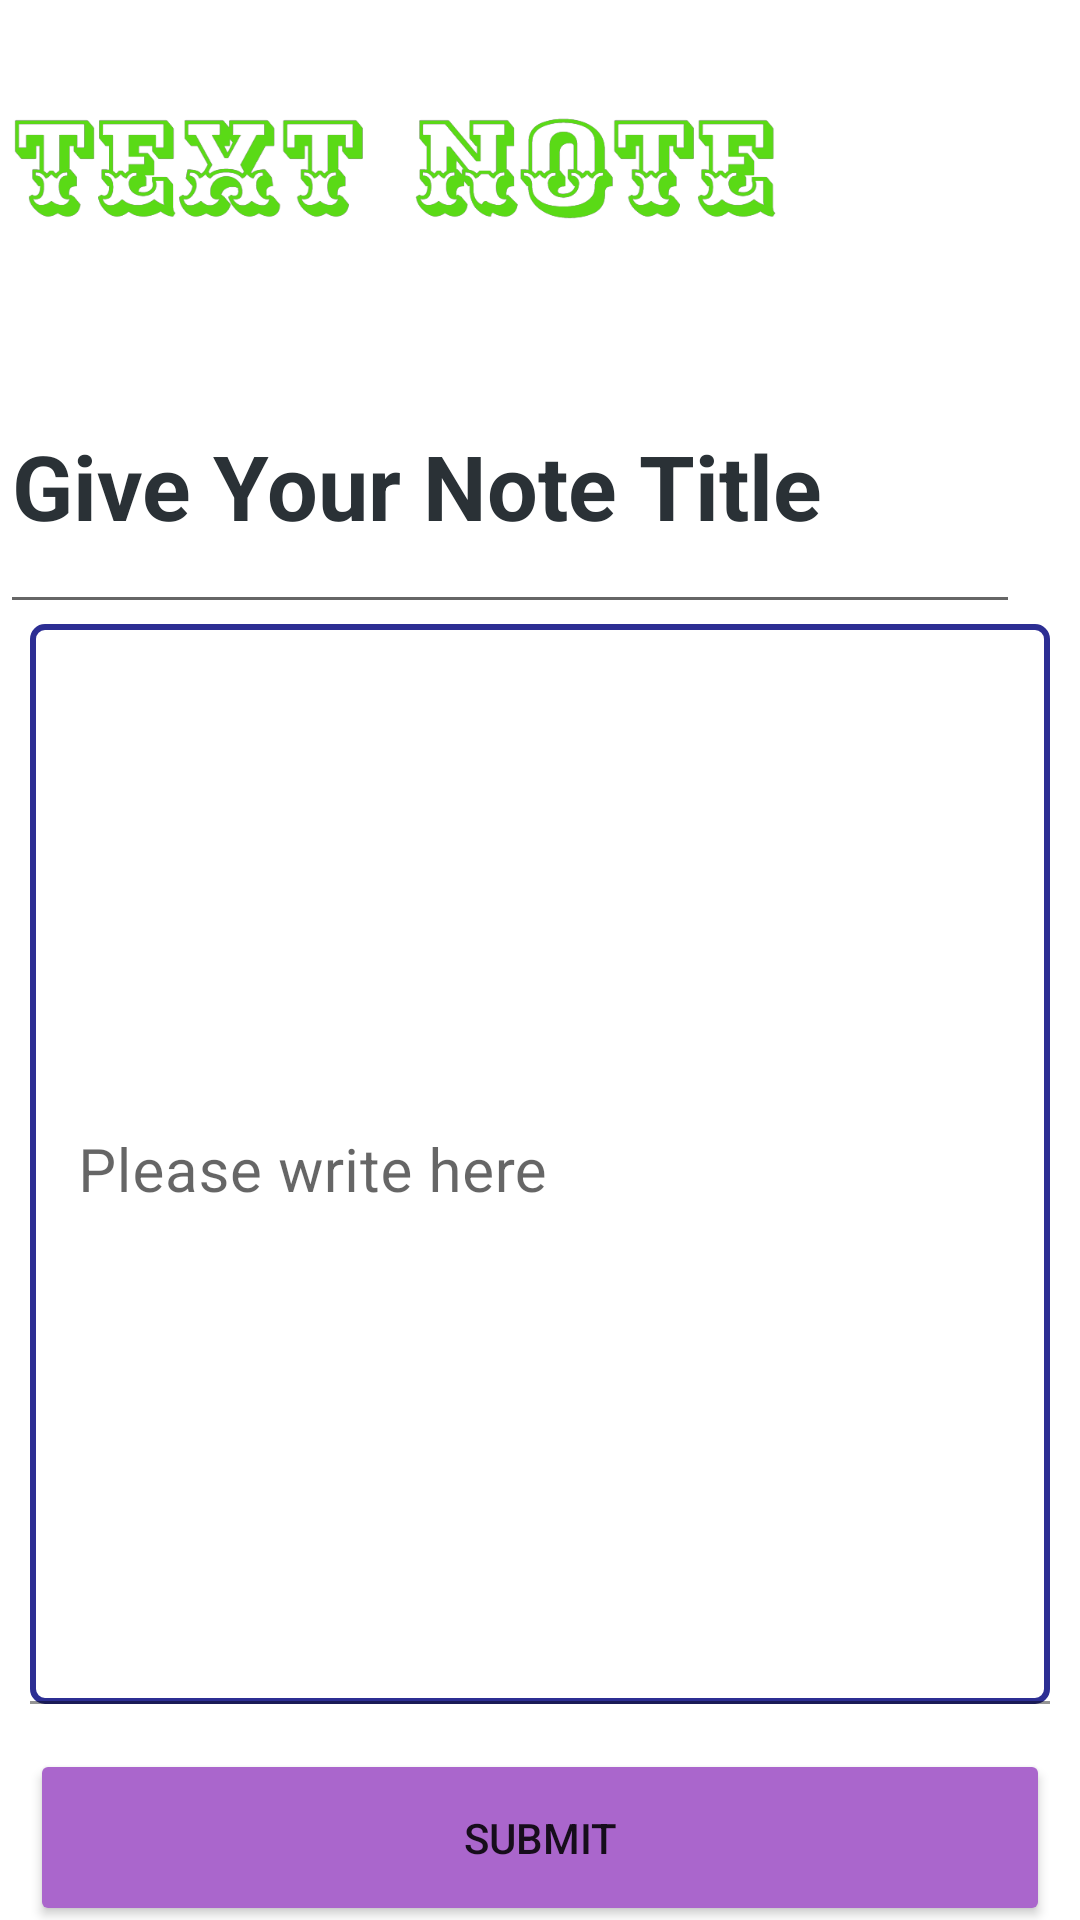

The Android layout XML behind this screen, and the referenced resources:
<!-- AndroidManifest.xml: application theme Theme.NONONO -->
<!-- res/layout/activity_add_note.xml -->
<?xml version="1.0" encoding="utf-8"?>
<androidx.constraintlayout.widget.ConstraintLayout xmlns:android="http://schemas.android.com/apk/res/android"
    xmlns:app="http://schemas.android.com/apk/res-auto"
    xmlns:tools="http://schemas.android.com/tools"
    android:layout_width="match_parent"
    android:layout_height="match_parent"
    android:background="@drawable/bgr"
    tools:context=".addNote">
   <LinearLayout
       android:layout_width="match_parent"
       android:layout_height="match_parent"
       android:orientation="vertical"
       >

    <ImageView
        android:id="@+id/imageView5"
        android:layout_width="270dp"
        android:layout_height="113dp"
        app:layout_constraintBottom_toBottomOf="parent"
        app:layout_constraintEnd_toEndOf="parent"
        app:layout_constraintHorizontal_bias="0.035"
        app:layout_constraintStart_toStartOf="parent"
        app:layout_constraintTop_toTopOf="parent"
        app:layout_constraintVertical_bias="0.0"
        app:srcCompat="@drawable/note" />
       <EditText
           android:id="@+id/Title"
           android:layout_width="340dp"
           android:layout_height="95dp"
           android:ems="10"
           android:hint="Give Your Note Title"
           android:inputType="textPersonName"
           android:textColor="@android:color/holo_orange_dark"
           android:textColorHint="@color/good"
           android:textSize="30dp"
           android:textStyle="bold"
           app:layout_constraintBottom_toBottomOf="parent"
           app:layout_constraintEnd_toEndOf="parent"
           app:layout_constraintHorizontal_bias="0.064"
           app:layout_constraintStart_toStartOf="parent"
           app:layout_constraintTop_toTopOf="parent"
           app:layout_constraintVertical_bias="0.148" />
    <com.google.android.material.textfield.TextInputLayout
        android:id="@+id/textInputLayout"
        android:layout_width="match_parent"
        android:layout_height="360dp"
        android:layout_marginStart="10dp"
        android:layout_marginEnd="10dp"
        app:layout_constraintBottom_toBottomOf="parent"
        app:layout_constraintEnd_toEndOf="parent"
        app:layout_constraintHorizontal_bias="0.457"
        app:layout_constraintStart_toStartOf="parent"
        app:layout_constraintTop_toTopOf="parent"
        app:layout_constraintVertical_bias="0.577">

        <com.google.android.material.textfield.TextInputEditText
            android:id="@+id/noteTxt"
            android:layout_width="match_parent"
            android:layout_height="match_parent"
            android:autoHandwritingEnabled="true"
            android:background="@drawable/txtinputbg"
            android:gravity="start|top"
            android:hint="Please write here "
            android:textColor="@color/white"
            android:textColorHint="?attr/colorSecondary"
            android:textSize="20dp" />


    </com.google.android.material.textfield.TextInputLayout>

    <Button
        android:id="@+id/sbt"
        android:layout_width="match_parent"
        android:layout_height="59dp"
        android:layout_marginStart="10dp"
        android:layout_marginTop="15dp"
        android:layout_marginEnd="10dp"
        android:backgroundTint="@android:color/holo_purple"
        android:text="submit"
        app:layout_constraintBottom_toBottomOf="parent"
        app:layout_constraintEnd_toEndOf="parent"
        app:layout_constraintHorizontal_bias="0.491"
        app:layout_constraintStart_toStartOf="parent"
        app:layout_constraintTop_toTopOf="parent"
        app:layout_constraintVertical_bias="0.897" />
   </LinearLayout>

</androidx.constraintlayout.widget.ConstraintLayout>
<!-- resources referenced by this layout -->
<resources>
  <color name="good">#2A3136</color>
  <color name="white">#FFFFFFFF</color>
  <!-- drawable note: png bitmap (drawable, 54234 bytes) -->
  <!-- drawable txtinputbg (drawable) -->
  <?xml version="1.0" encoding="utf-8"?>
  <shape xmlns:android="http://schemas.android.com/apk/res/android">
      <solid android:color="@android:color/transparent" />
      <stroke
          android:width="2dp"
          android:color="#2C2E93" /> 
      <corners android:radius="4dp" /> 
  </shape>
  <style name="Theme.NONONO" parent="Theme.MaterialComponents.DayNight.NoActionBar">
          
          <item name="colorPrimary">@color/purple_500</item>
          <item name="colorPrimaryVariant">@color/purple_700</item>
          <item name="colorOnPrimary">@color/white</item>
          
          <item name="colorSecondary">@color/teal_200</item>
          <item name="colorSecondaryVariant">@color/teal_700</item>
          <item name="colorOnSecondary">@color/black</item>
          
          <item name="android:statusBarColor">?attr/colorPrimaryVariant</item>
          
      </style>
  <color name="purple_500">#FF6200EE</color>
  <color name="purple_700">#FF3700B3</color>
  <color name="teal_200">#FF03DAC5</color>
  <color name="teal_700">#B04954BB</color>
  <color name="black">#FF000000</color>
</resources>
